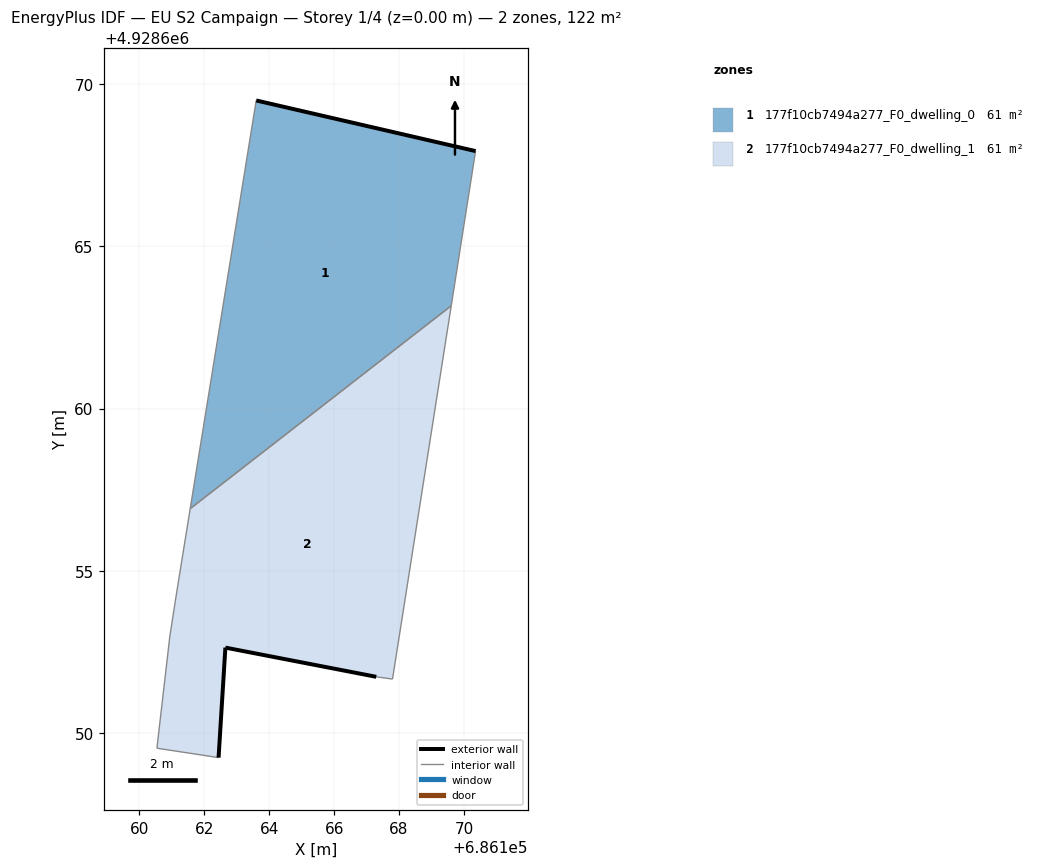
=== STOREY PLAN SPEC (per zone: floor XY polygon, exterior-wall plan segments, windows/doors) ===
zone 1: 177f10cb7494a277_F0_dwelling_0  (60.9 m²)
  floor: (686169.61, 4928663.17) (686170.36, 4928667.93) (686163.60, 4928669.49) (686161.56, 4928656.92)
  exterior wall: (686163.60, 4928669.49) – (686170.36, 4928667.93)  [6.9 m]
  interior walls: 3
zone 2: 177f10cb7494a277_F0_dwelling_1  (60.9 m²)
  floor: (686167.80, 4928651.66) (686169.61, 4928663.17) (686161.56, 4928656.92) (686161.16, 4928654.40) (686160.94, 4928652.99) (686160.54, 4928649.53) (686162.44, 4928649.24) (686162.65, 4928652.63) (686167.30, 4928651.73)
  exterior wall: (686162.65, 4928652.63) – (686162.44, 4928649.24)  [3.4 m]
  exterior wall: (686167.30, 4928651.73) – (686162.65, 4928652.63)  [4.7 m]
  interior walls: 7

=== DERIVED (storey summary) ===
Building: EU S2 Campaign
Storey: 1 of 4  (floor level z = 0.00 m)
Storey gross floor area: 121.9 m²
Zones on this storey: 2
  - 177f10cb7494a277_F0_dwelling_0: floor 60.9 m²; exterior wall 6.9 m (20.8 m²); WWR 0.0%
  - 177f10cb7494a277_F0_dwelling_1: floor 60.9 m²; exterior wall 8.1 m (24.4 m²); WWR 0.0%
Zone adjacency (shared interzone walls):
  - 177f10cb7494a277_F0_dwelling_0 ↔ 177f10cb7494a277_F0_dwelling_1